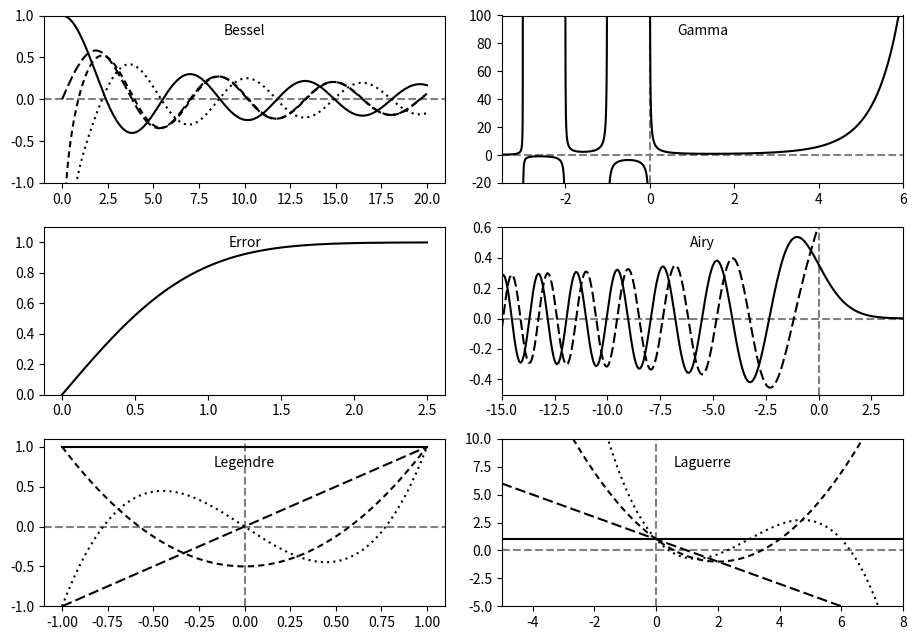

Here is the Python script that generated this plot: (Note: this script raises an exception after producing the figure.)
import numpy as np
import scipy.special
import matplotlib.pyplot as plt

# create a figure window with subplots
fig, ax = plt.subplots(3, 2, figsize=(9.3, 6.5))

# create arrays for a few Bessel functions and plot them
x = np.linspace(0, 20, 256)
j0 = scipy.special.jn(0, x)
j1 = scipy.special.jn(1, x)
y0 = scipy.special.yn(0, x)
y1 = scipy.special.yn(1, x)
ax[0, 0].plot(x, j0, color='black')
ax[0, 0].plot(x, j1, color='black', dashes=(5, 2))
ax[0, 0].plot(x, y0, color='black', dashes=(3, 2))
ax[0, 0].plot(x, y1, color='black', dashes=(1, 2))
ax[0, 0].axhline(color="grey", ls="--", zorder=-1)
ax[0, 0].set_ylim(-1, 1)
ax[0, 0].text(0.5, 0.95, 'Bessel', ha='center',
              va='top', transform=ax[0, 0].transAxes)

# gamma function
x = np.linspace(-3.5, 6., 3601)
g = scipy.special.gamma(x)
g = np.ma.masked_outside(g, -100, 400)
ax[0, 1].plot(x, g, color='black')
ax[0, 1].set_xlim(-3.5, 6)
ax[0, 1].axhline(color="grey", ls="--", zorder=-1)
ax[0, 1].axvline(color="grey", ls="--", zorder=-1)
ax[0, 1].set_ylim(-20, 100)
ax[0, 1].text(0.5, 0.95, 'Gamma', ha='center',
              va='top', transform=ax[0, 1].transAxes)

# error function
x = np.linspace(0, 2.5, 256)
ef = scipy.special.erf(x)
ax[1, 0].plot(x, ef, color='black')
ax[1, 0].set_ylim(0, 1.1)
ax[1, 0].text(0.5, 0.95, 'Error', ha='center',
              va='top', transform=ax[1, 0].transAxes)

# Airy function
x = np.linspace(-15, 4, 256)
ai, aip, bi, bip = scipy.special.airy(x)
ax[1, 1].plot(x, ai, color='black')
ax[1, 1].plot(x, bi, color='black', dashes=(5, 2))
ax[1, 1].axhline(color="grey", ls="--", zorder=-1)
ax[1, 1].axvline(color="grey", ls="--", zorder=-1)
ax[1, 1].set_xlim(-15, 4)
ax[1, 1].set_ylim(-0.5, 0.6)
ax[1, 1].text(0.5, 0.95, 'Airy', ha='center',
              va='top', transform=ax[1, 1].transAxes)

# Legendre polynomials
x = np.linspace(-1, 1, 256)
lp0 = np.polyval(scipy.special.legendre(0), x)
lp1 = np.polyval(scipy.special.legendre(1), x)
lp2 = scipy.special.eval_legendre(2, x)
lp3 = scipy.special.eval_legendre(3, x)
ax[2, 0].plot(x, lp0, color='black')
ax[2, 0].plot(x, lp1, color='black', dashes=(5, 2))
ax[2, 0].plot(x, lp2, color='black', dashes=(3, 2))
ax[2, 0].plot(x, lp3, color='black', dashes=(1, 2))
ax[2, 0].axhline(color="grey", ls="--", zorder=-1)
ax[2, 0].axvline(color="grey", ls="--", zorder=-1)
ax[2, 0].set_ylim(-1, 1.1)
ax[2, 0].text(0.5, 0.9, 'Legendre', ha='center',
              va='top', transform=ax[2, 0].transAxes)

# Laguerre polynomials
x = np.linspace(-5, 8, 256)
lg0 = np.polyval(scipy.special.laguerre(0), x)
lg1 = np.polyval(scipy.special.laguerre(1), x)
lg2 = scipy.special.eval_laguerre(2, x)
lg3 = scipy.special.eval_laguerre(3, x)
ax[2, 1].plot(x, lg0, color='black')
ax[2, 1].plot(x, lg1, color='black', dashes=(5, 2))
ax[2, 1].plot(x, lg2, color='black', dashes=(3, 2))
ax[2, 1].plot(x, lg3, color='black', dashes=(1, 2))
ax[2, 1].axhline(color="grey", ls="--", zorder=-1)
ax[2, 1].axvline(color="grey", ls="--", zorder=-1)
ax[2, 1].set_xlim(-5, 8)
ax[2, 1].set_ylim(-5, 10)
ax[2, 1].text(0.5, 0.9, 'Laguerre', ha='center',
              va='top', transform=ax[2, 1].transAxes)
fig.tight_layout()
fig.savefig("figures/specFuncPlotsBW.pdf")
fig.show()

"""
Introduction to Python
[redacted]
Code last edited: 2018-01-06

Demonstrates calls to SciPy special functions and
plots them.
"""
